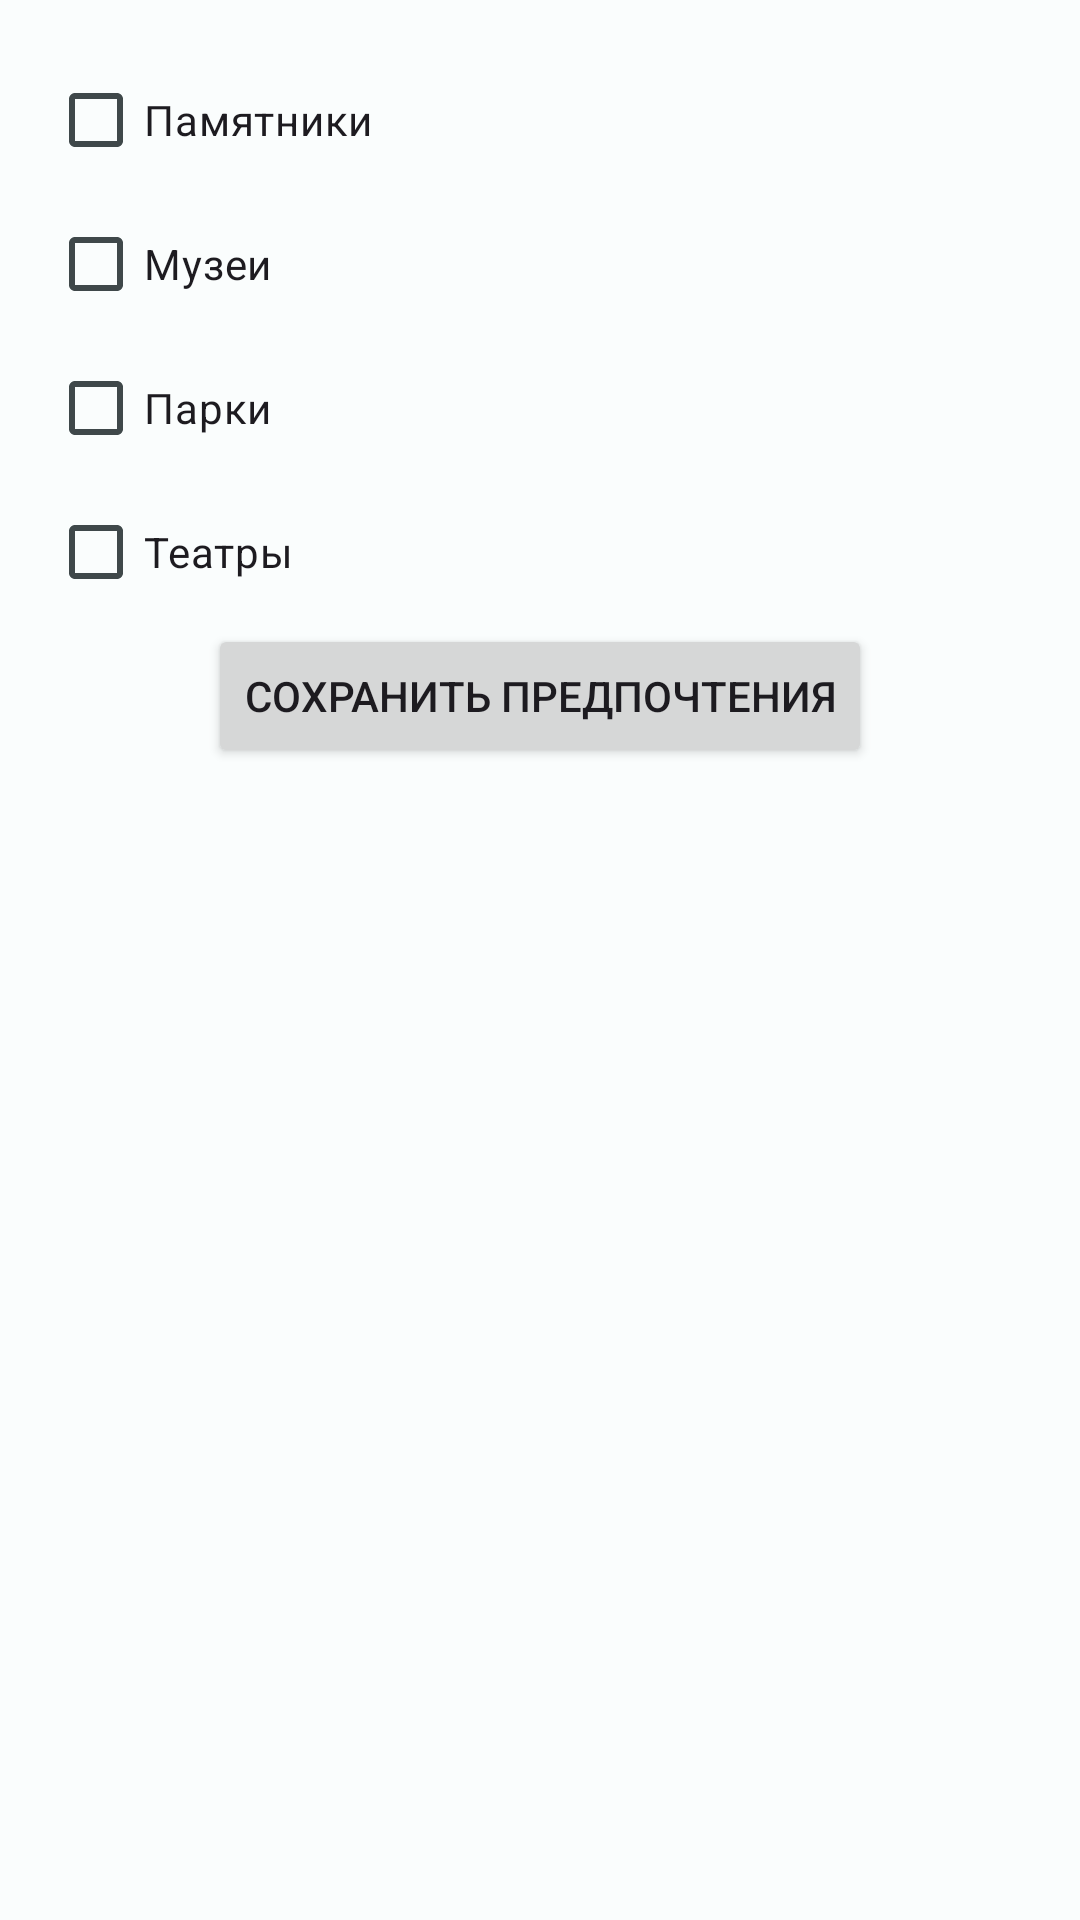

Layout XML and referenced resources for this Android screen:
<!-- AndroidManifest.xml: application theme AppTheme -->
<!-- res/layout/activity_preferences.xml -->
<?xml version="1.0" encoding="utf-8"?>
<androidx.constraintlayout.widget.ConstraintLayout xmlns:android="http://schemas.android.com/apk/res/android"
    xmlns:app="http://schemas.android.com/apk/res-auto"
    android:layout_width="match_parent"
    android:layout_height="match_parent">


    <LinearLayout xmlns:android="http://schemas.android.com/apk/res/android"
        android:layout_width="match_parent"
        android:layout_height="match_parent"
        android:orientation="vertical"
        android:padding="16dp">


        
        <CheckBox
            android:id="@+id/checkboxMonuments"
            android:layout_width="wrap_content"
            android:layout_height="wrap_content"
            android:text="Памятники" />

        
        <CheckBox
            android:id="@+id/checkboxMuseums"
            android:layout_width="wrap_content"
            android:layout_height="wrap_content"
            android:text="Музеи" />

        
        <CheckBox
            android:id="@+id/checkboxParks"
            android:layout_width="wrap_content"
            android:layout_height="wrap_content"
            android:text="Парки" />

        
        <CheckBox
            android:id="@+id/checkboxTheaters"
            android:layout_width="wrap_content"
            android:layout_height="wrap_content"
            android:text="Театры" />

        

        
        <Button
            android:id="@+id/btnSavePreferences"
            android:layout_width="wrap_content"
            android:layout_height="wrap_content"
            android:layout_gravity="center_horizontal"
            android:text="Сохранить предпочтения" />

        <ProgressBar
            android:id="@+id/progressBar"
            android:layout_width="wrap_content"
            android:layout_height="wrap_content"
            android:indeterminate="true"
            android:visibility="gone"
            app:layout_constraintTop_toTopOf="parent"
            app:layout_constraintBottom_toBottomOf="parent"
            app:layout_constraintStart_toStartOf="parent"
            app:layout_constraintEnd_toEndOf="parent"/>

    </LinearLayout>


</androidx.constraintlayout.widget.ConstraintLayout>
<!-- resources referenced by this layout -->
<resources>
  <style name="AppTheme" parent="Theme.Material3.Light.NoActionBar">
          <item name="colorPrimary">@color/md_theme_light_primary</item>
          <item name="colorOnPrimary">@color/md_theme_light_onPrimary</item>
          <item name="colorPrimaryContainer">@color/md_theme_light_primaryContainer</item>
          <item name="colorOnPrimaryContainer">@color/md_theme_light_onPrimaryContainer</item>
          <item name="colorSecondary">@color/md_theme_light_secondary</item>
          <item name="colorOnSecondary">@color/md_theme_light_onSecondary</item>
          <item name="colorSecondaryContainer">@color/md_theme_light_secondaryContainer</item>
          <item name="colorOnSecondaryContainer">@color/md_theme_light_onSecondaryContainer</item>
          <item name="colorTertiary">@color/md_theme_light_tertiary</item>
          <item name="colorOnTertiary">@color/md_theme_light_onTertiary</item>
          <item name="colorTertiaryContainer">@color/md_theme_light_tertiaryContainer</item>
          <item name="colorOnTertiaryContainer">@color/md_theme_light_onTertiaryContainer</item>
          <item name="colorError">@color/md_theme_light_error</item>
          <item name="colorErrorContainer">@color/md_theme_light_errorContainer</item>
          <item name="colorOnError">@color/md_theme_light_onError</item>
          <item name="colorOnErrorContainer">@color/md_theme_light_onErrorContainer</item>
          <item name="android:colorBackground">@color/md_theme_light_background</item>
          <item name="colorOnBackground">@color/md_theme_light_onBackground</item>
          <item name="colorSurface">@color/md_theme_light_surface</item>
          <item name="colorOnSurface">@color/md_theme_light_onSurface</item>
          <item name="colorSurfaceVariant">@color/md_theme_light_surfaceVariant</item>
          <item name="colorOnSurfaceVariant">@color/md_theme_light_onSurfaceVariant</item>
          <item name="colorOutline">@color/md_theme_light_outline</item>
          <item name="colorOnSurfaceInverse">@color/md_theme_light_inverseOnSurface</item>
          <item name="colorSurfaceInverse">@color/md_theme_light_inverseSurface</item>
          <item name="colorPrimaryInverse">@color/md_theme_light_inversePrimary</item>
      </style>
  <color name="md_theme_light_primary">#B1D9F2</color>
  <color name="md_theme_light_onPrimary">#BED7FF</color>
  <color name="md_theme_light_primaryContainer">#B1D9F2</color>
  <color name="md_theme_light_onPrimaryContainer">#000000</color>
  <color name="md_theme_light_secondary">#4A6267</color>
  <color name="md_theme_light_onSecondary">#FFFFFF</color>
  <color name="md_theme_light_secondaryContainer">#CDE7EC</color>
  <color name="md_theme_light_onSecondaryContainer">#265B63</color>
  <color name="md_theme_light_tertiary">#525E7D</color>
  <color name="md_theme_light_onTertiary">#FFFFFF</color>
  <color name="md_theme_light_tertiaryContainer">#DAE2FF</color>
  <color name="md_theme_light_onTertiaryContainer">#0E1B37</color>
  <color name="md_theme_light_error">#BA1A1A</color>
  <color name="md_theme_light_errorContainer">#FFDAD6</color>
  <color name="md_theme_light_onError">#B1D9F2</color>
  <color name="md_theme_light_onErrorContainer">#410002</color>
  <color name="md_theme_light_background">#FAFDFD</color>
  <color name="md_theme_light_onBackground">#191C1D</color>
  <color name="md_theme_light_surface">#FAFDFD</color>
  <color name="md_theme_light_onSurface">#191C1D</color>
  <color name="md_theme_light_surfaceVariant">#DBE4E6</color>
  <color name="md_theme_light_onSurfaceVariant">#3F484A</color>
  <color name="md_theme_light_outline">#6F797A</color>
  <color name="md_theme_light_inverseOnSurface">#EFF1F1</color>
  <color name="md_theme_light_inverseSurface">#2E3132</color>
  <color name="md_theme_light_inversePrimary">#4FD8EB</color>
</resources>
